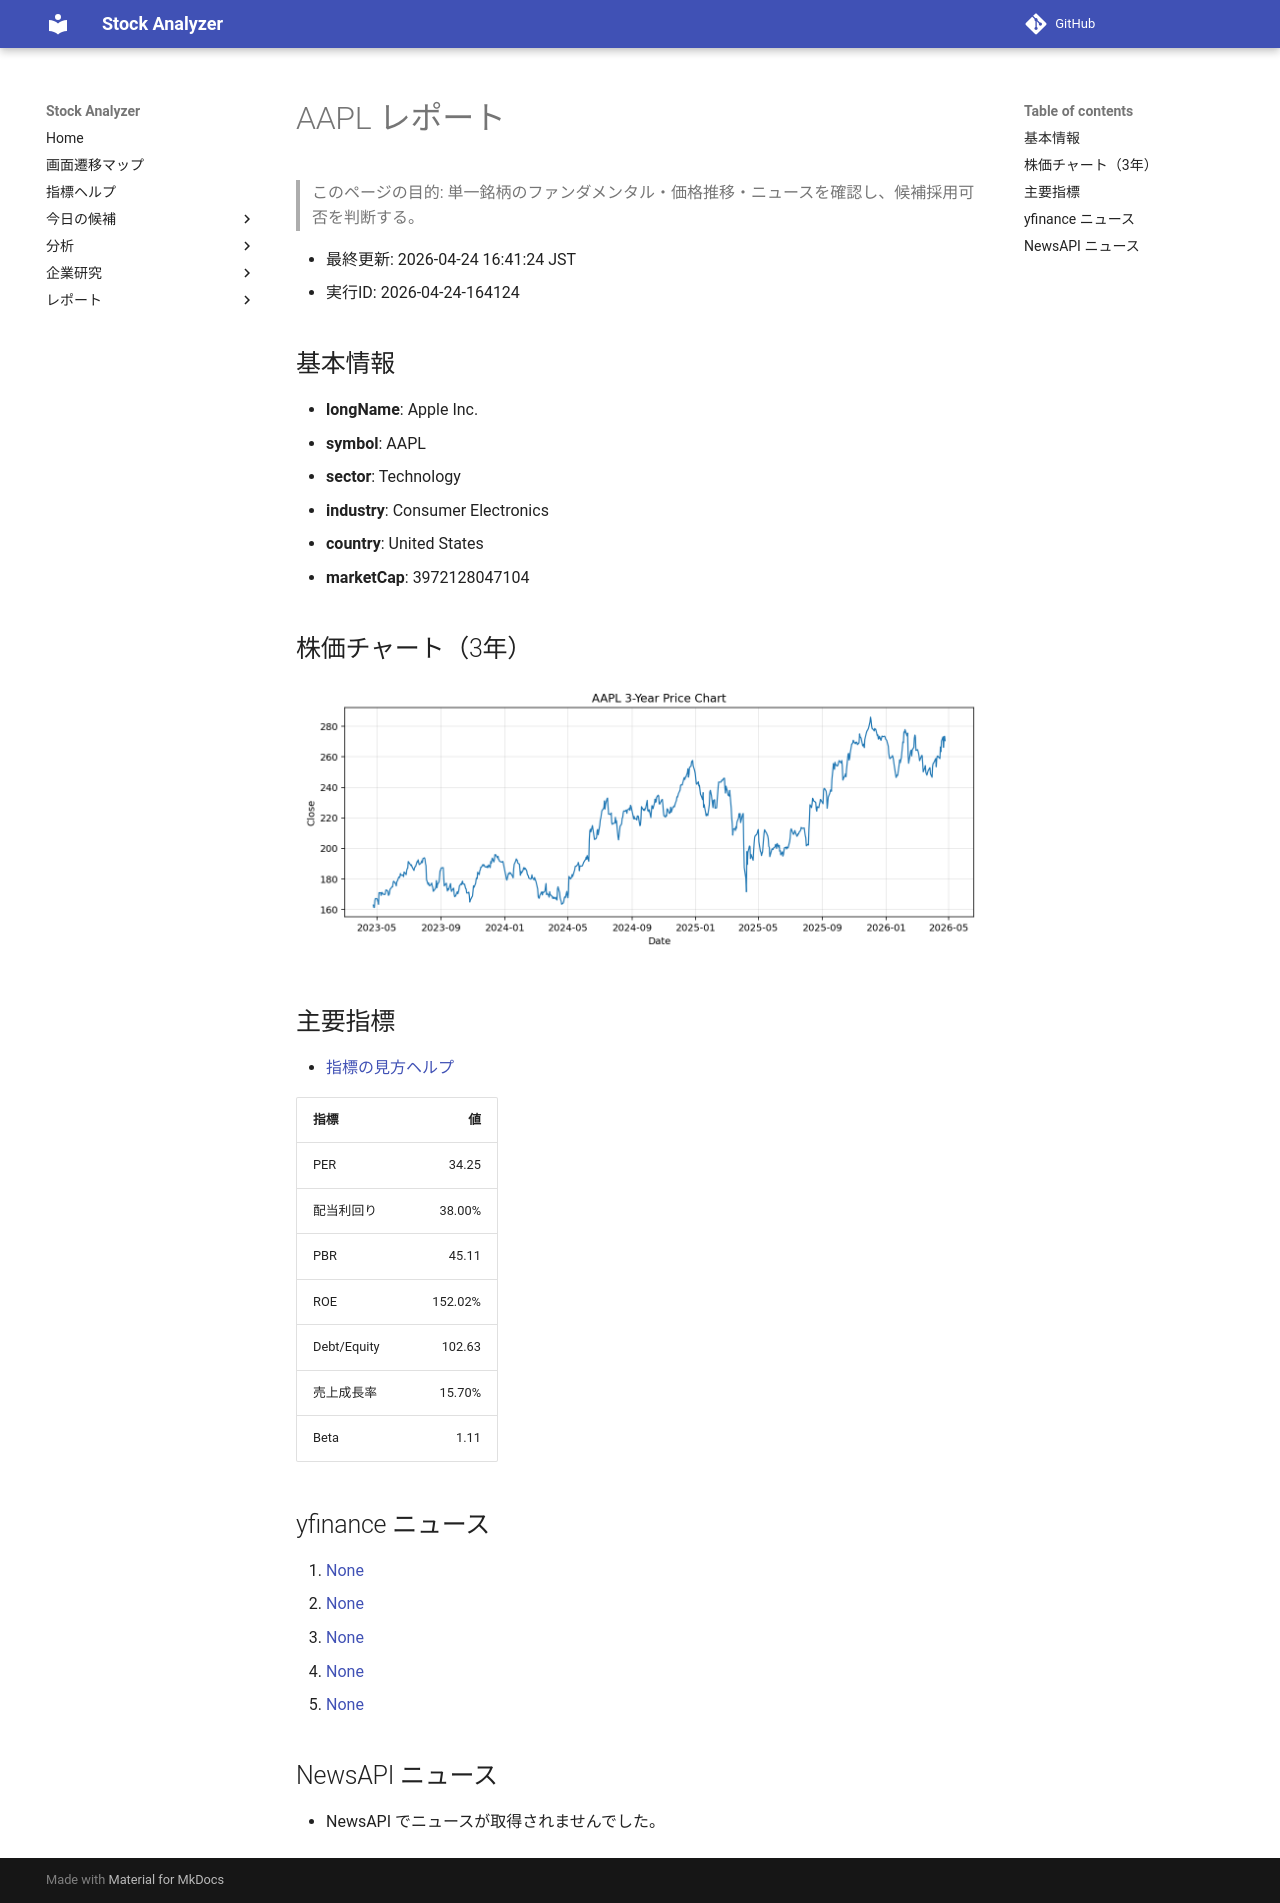

repository: Yumi-note/Making-APP · page: reports/2026-04-24/164124/AAPL/index.html · generator: mkdocs

# AAPL レポート

> このページの目的: 単一銘柄のファンダメンタル・価格推移・ニュースを確認し、候補採用可否を判断する。

- 最終更新: 2026-04-24 16:41:24 JST
- 実行ID: 2026-04-24-164124

## 基本情報

- **longName**: Apple Inc.
- **symbol**: AAPL
- **sector**: Technology
- **industry**: Consumer Electronics
- **country**: United States
- **marketCap**: 3972128047104

## 株価チャート（3年）

![AAPL 3-year price chart](AAPL_3y.png)

## 主要指標

- [指標の見方ヘルプ](../../../../indicators.md)

| 指標 | 値 |
|---|---:|
| PER | 34.25 |
| 配当利回り | 38.00% |
| PBR | 45.11 |
| ROE | 152.02% |
| Debt/Equity | 102.63 |
| 売上成長率 | 15.70% |
| Beta | 1.11 |

## yfinance ニュース

1. [None](None)
2. [None](None)
3. [None](None)
4. [None](None)
5. [None](None)

## NewsAPI ニュース

- NewsAPI でニュースが取得されませんでした。
